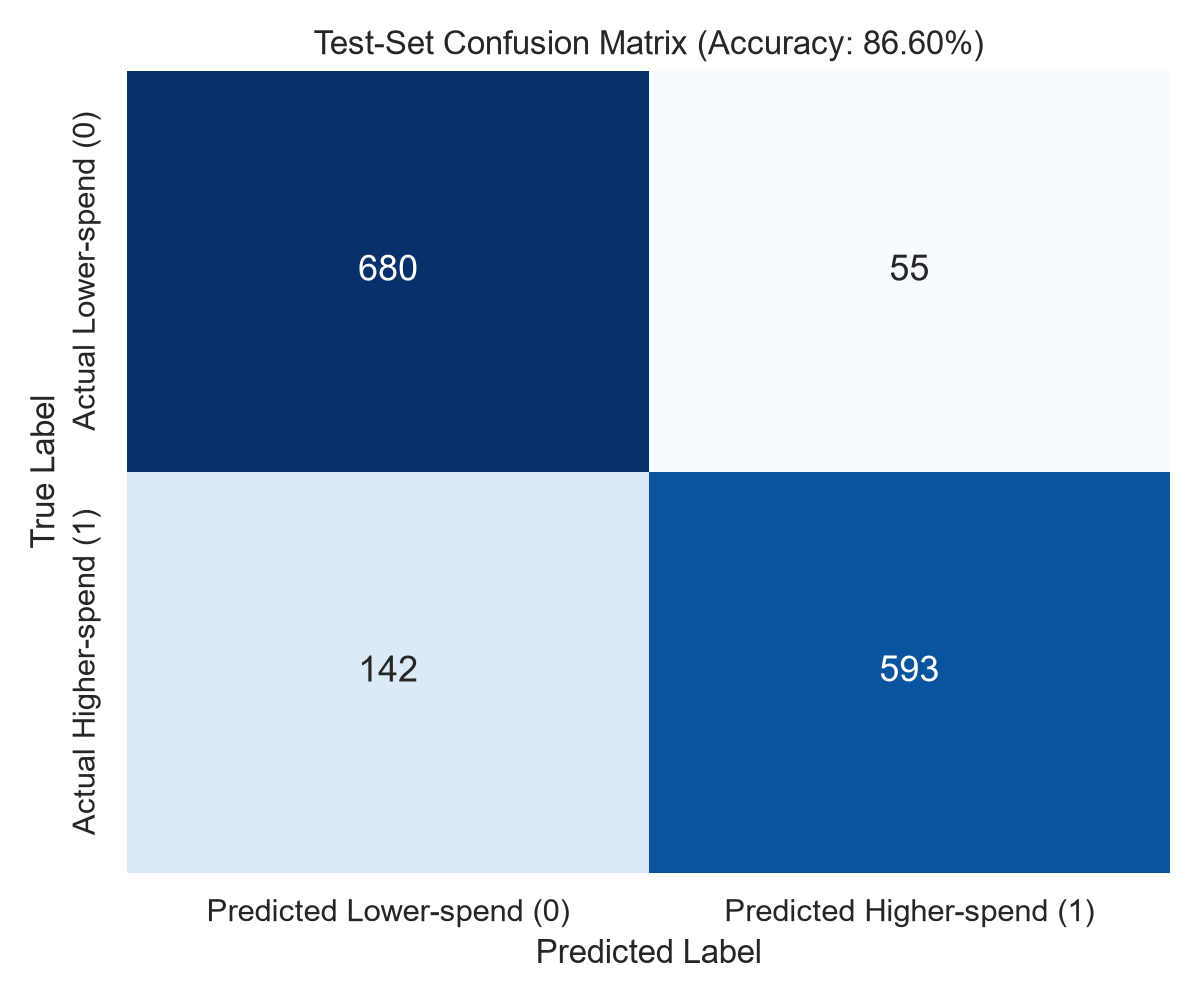

Data behind this chart, as committed beside it:
, Predicted Lower-spend (0), Predicted Higher-spend (1)
Actual Lower-spend (0), 680, 55
Actual Higher-spend (1), 142, 593
